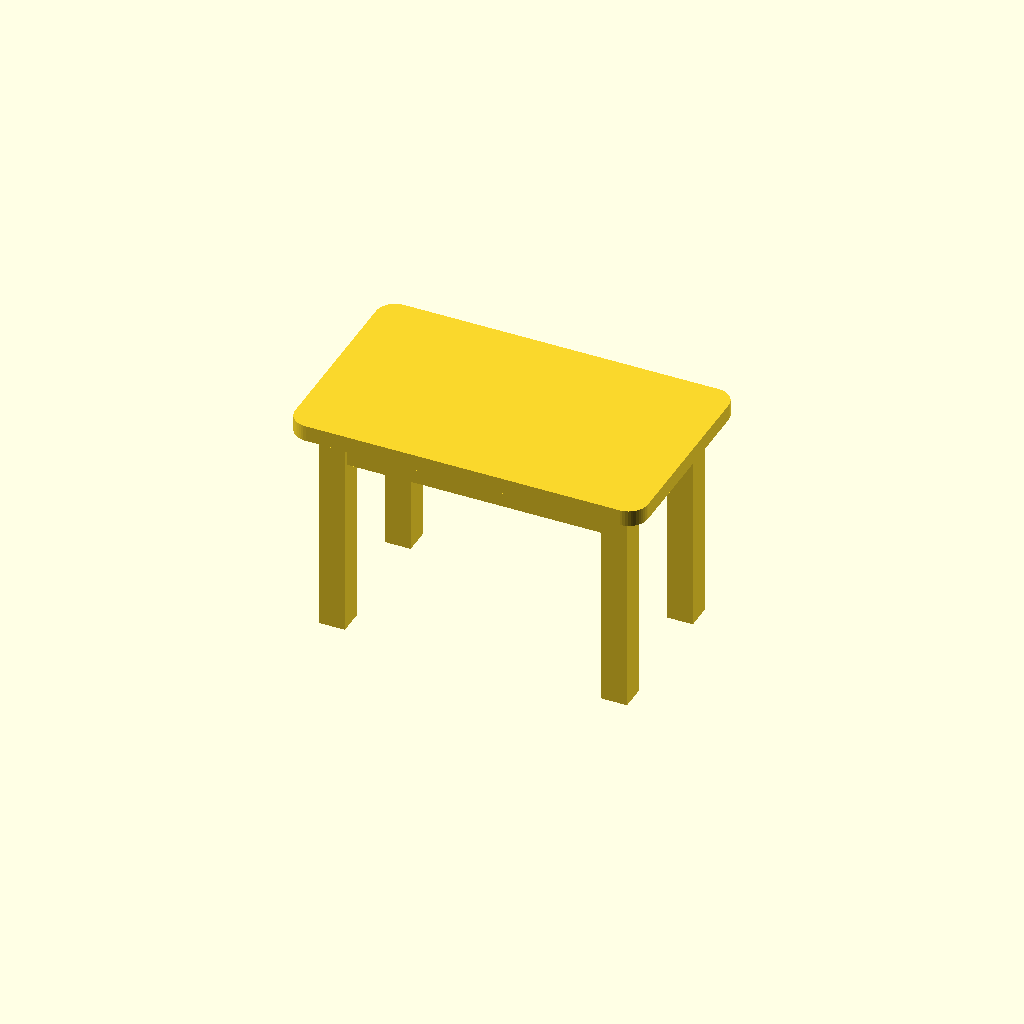
Cell 1 — every parameter at its default value.
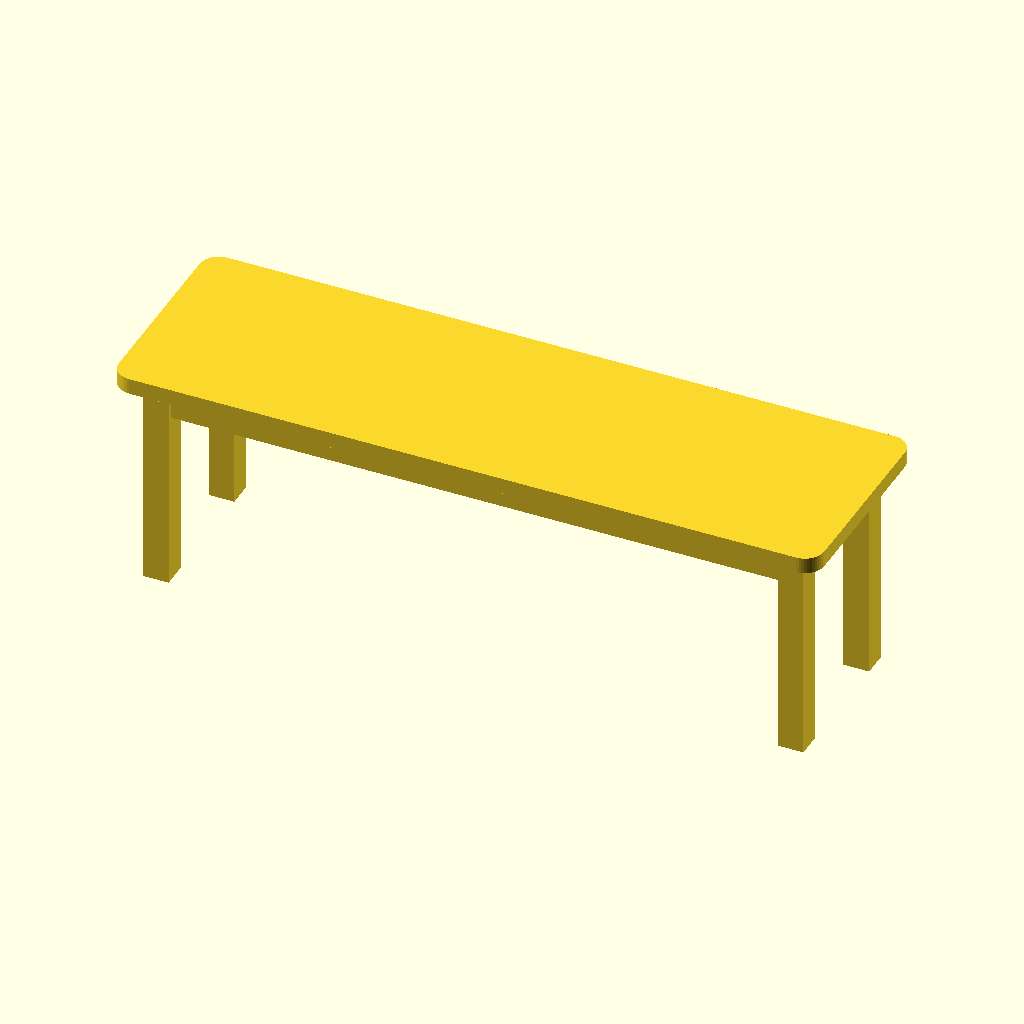
Cell 2: TABLE_WIDTH = 220 (everything else at default).
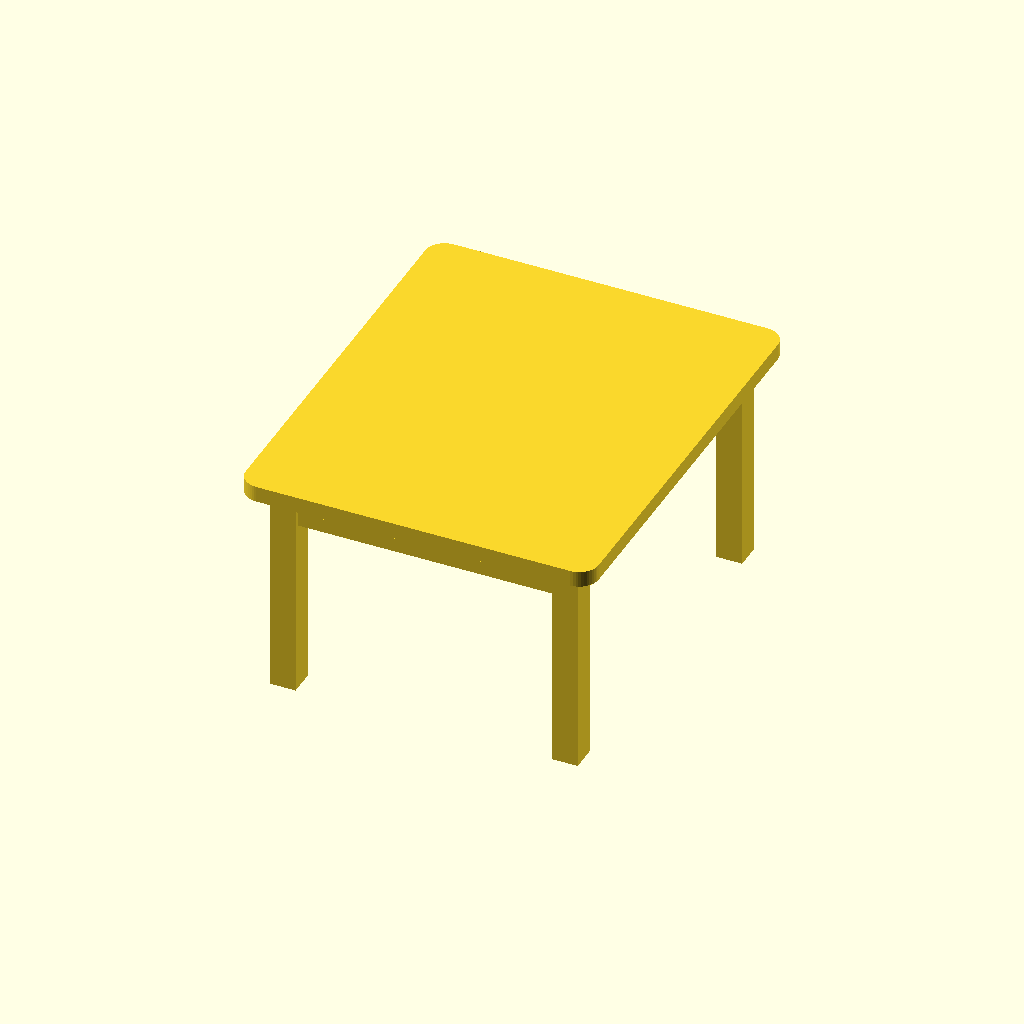
Cell 3: TABLE_DEPTH = 132 (everything else at default).
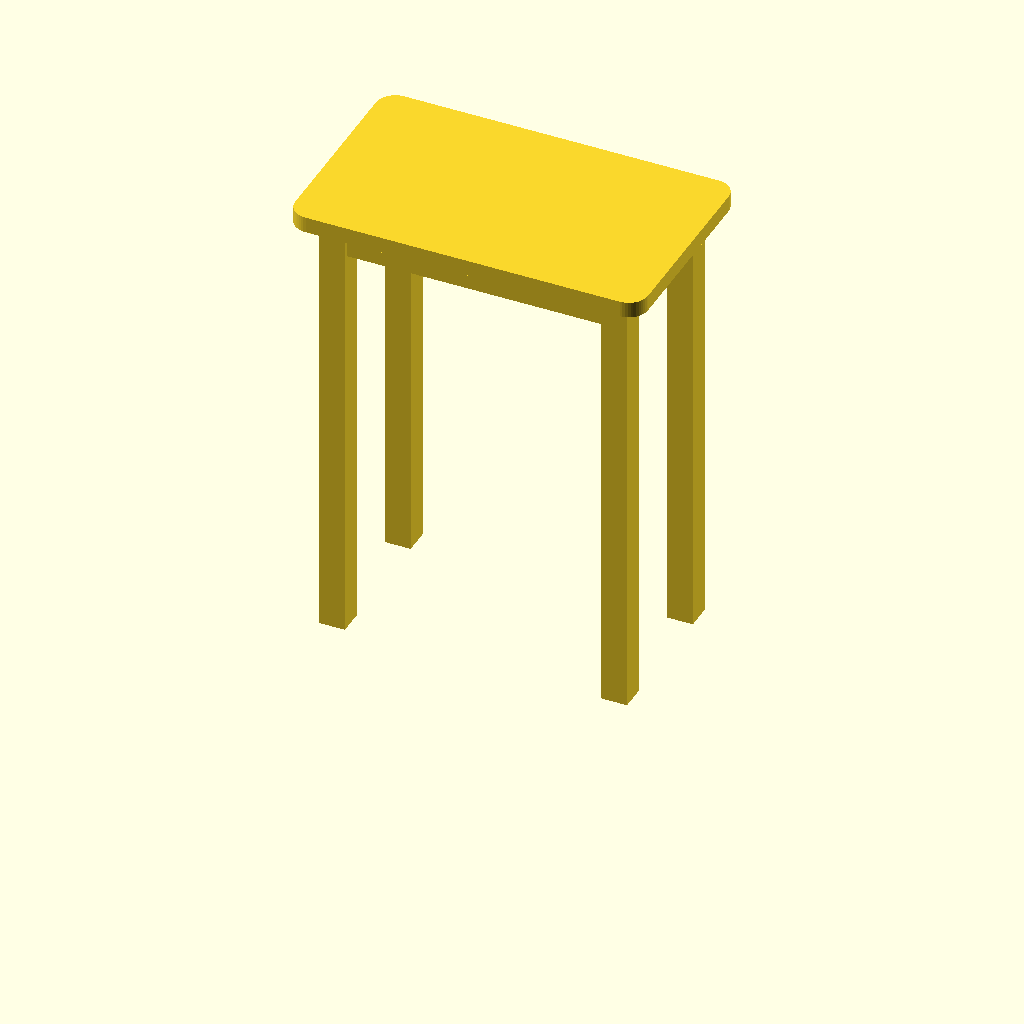
Cell 4 — TABLE_HEIGHT set to 144, the other parameters unchanged.
One fixed orthographic camera (rotation 55°, 0°, 25°; colour scheme Cornfield) for every cell.
OpenSCAD source file hardware/3d-design/table_model.scad:
// 迷你四脚桌（默认约 1:10 比例）
// 所有尺寸单位：毫米（mm）。可以直接修改这些参数后重新导出 STL。
$fn = 48;

TABLE_WIDTH = 110;
TABLE_DEPTH = 66;
TABLE_HEIGHT = 72;
TOP_THICKNESS = 5;
TOP_CORNER_RADIUS = 6;
LEG_SIZE = 8;
LEG_INSET = 7;             // 桌腿中心到顶板边缘的额外退让距离（与半腿宽叠加）
APRON_HEIGHT = 11;
APRON_THICKNESS = 5;

module rounded_plate(w, d, thickness, r) {
    linear_extrude(height = thickness)
        offset(r = r)
            square([w - 2*r, d - 2*r], center = true);
}

module miniature_table() {
    top_bottom_z = TABLE_HEIGHT - TOP_THICKNESS;
    leg_x = TABLE_WIDTH/2 - LEG_INSET - LEG_SIZE/2;
    leg_y = TABLE_DEPTH/2 - LEG_INSET - LEG_SIZE/2;
    union() {
        // 圆角桌面
        translate([0, 0, top_bottom_z])
            rounded_plate(TABLE_WIDTH, TABLE_DEPTH, TOP_THICKNESS, TOP_CORNER_RADIUS);
        // 四条桌腿，伸入桌板 2 mm 以保证布尔合并稳定
        for (x = [-leg_x, leg_x], y = [-leg_y, leg_y])
            translate([x, y, (top_bottom_z + 2)/2])
                cube([LEG_SIZE, LEG_SIZE, top_bottom_z + 2], center = true);
        // 前后围板（与腿柱重叠，增强模型结构）
        for (y = [-leg_y, leg_y])
            translate([0, y, top_bottom_z - APRON_HEIGHT/2 + 1])
                cube([2*leg_x + 2, APRON_THICKNESS, APRON_HEIGHT + 2], center = true);
        // 左右围板
        for (x = [-leg_x, leg_x])
            translate([x, 0, top_bottom_z - APRON_HEIGHT/2 + 1])
                cube([APRON_THICKNESS, 2*leg_y + 2, APRON_HEIGHT + 2], center = true);
    }
}

miniature_table();
Customizer parameters (derived from the source; name, type, default, range or options):
TABLE_WIDTH: number, default 110
TABLE_DEPTH: number, default 66
TABLE_HEIGHT: number, default 72
TOP_THICKNESS: number, default 5
TOP_CORNER_RADIUS: number, default 6
LEG_SIZE: number, default 8
LEG_INSET: number, default 7
APRON_HEIGHT: number, default 11
APRON_THICKNESS: number, default 5
